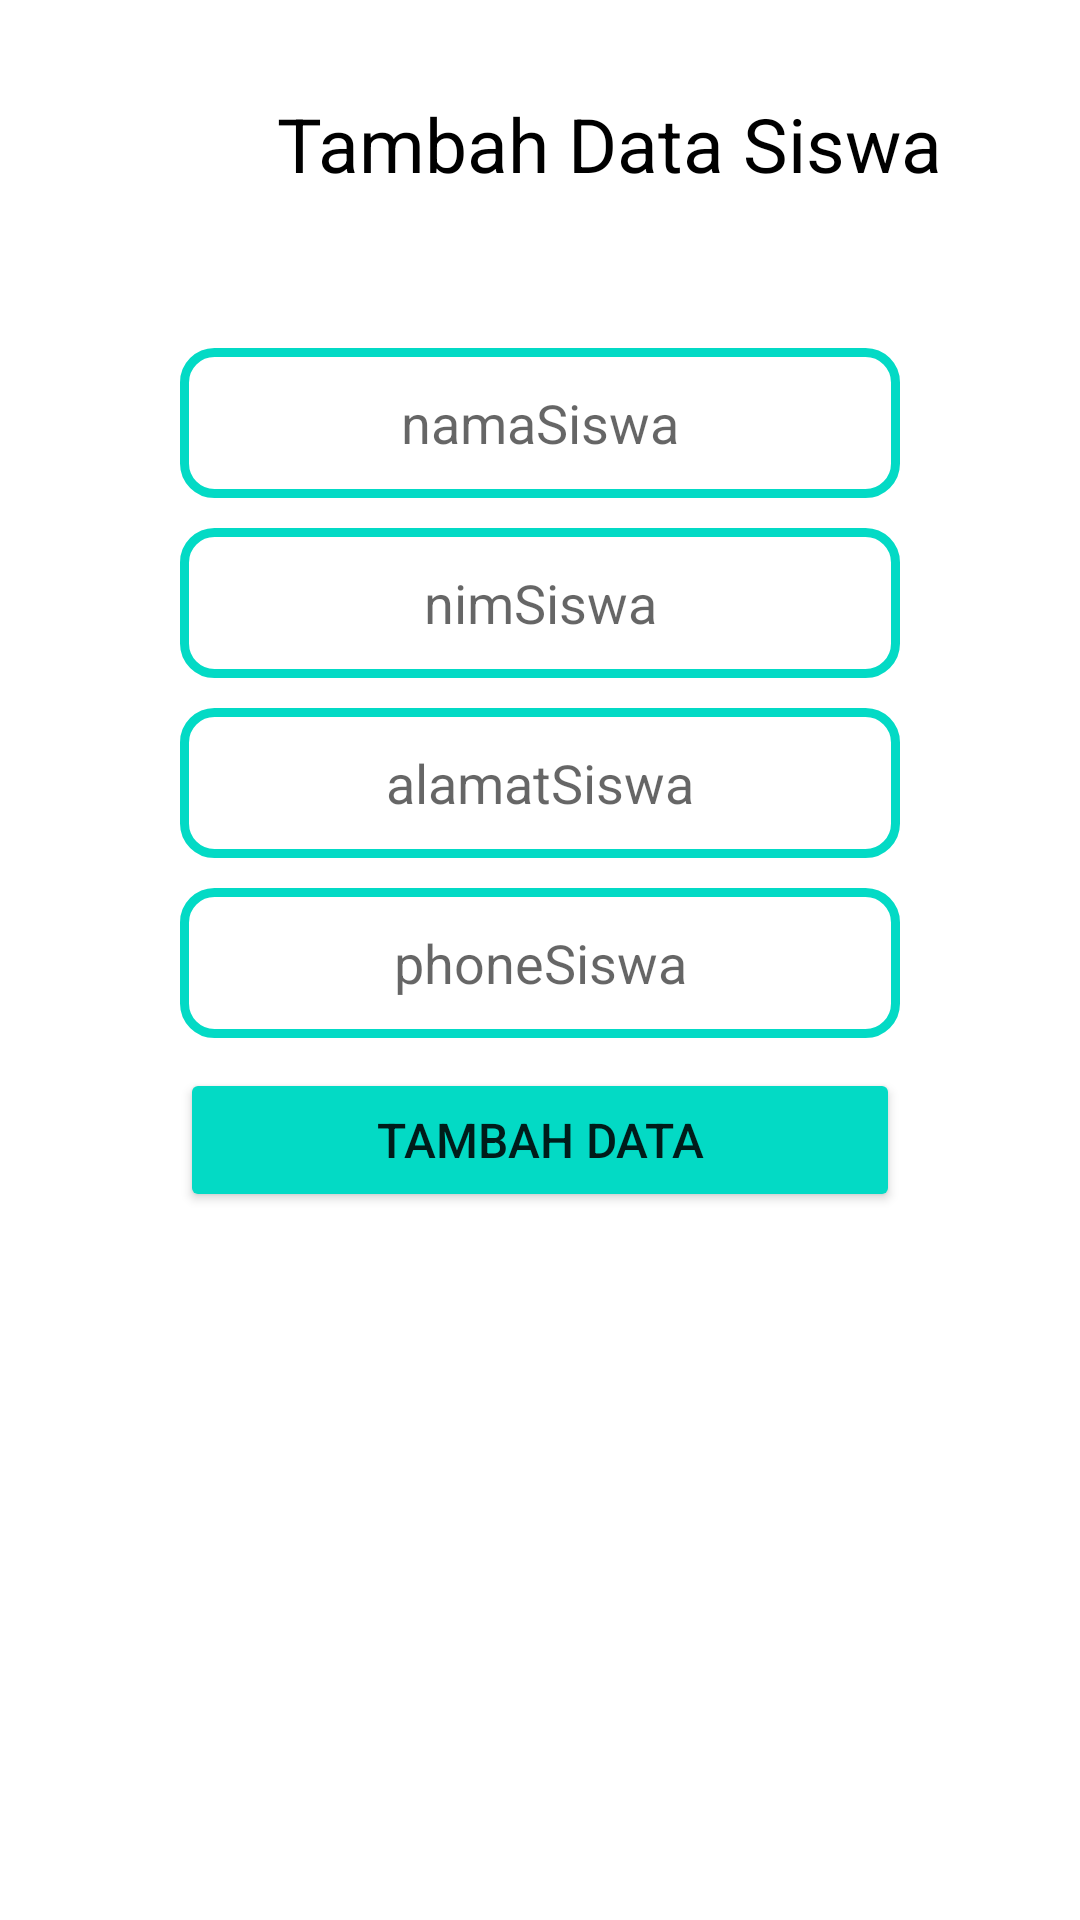

Produce the Android XML layout that renders to this screen, including the resource entries it uses.
<!-- AndroidManifest.xml: application theme Theme.CRUDMYSQL -->
<!-- res/layout/activity_tambah_data.xml -->
<?xml version="1.0" encoding="utf-8"?>
<LinearLayout
    xmlns:android="http://schemas.android.com/apk/res/android"
    xmlns:app="http://schemas.android.com/apk/res-auto"
    xmlns:tools="http://schemas.android.com/tools"
    android:layout_width="match_parent"
    android:layout_height="match_parent"
    android:orientation="vertical"
    android:padding="20dp"
    android:layout_margin="20dp"
    tools:context=".view.TambahDataActivity">

    <androidx.appcompat.widget.Toolbar
        android:layout_width="match_parent"
        android:layout_height="wrap_content"
        app:popupTheme="@style/ThemeOverlay.AppCompat.Light">
        <LinearLayout
            android:layout_width="match_parent"
            android:layout_height="wrap_content"
            android:orientation="horizontal"
            android:weightSum="2">
            <ImageView
                android:id="@+id/img_back"
                android:layout_width="30dp"
                android:layout_height="30dp"
                android:src="@drawable/ic_baseline_arrow_back_24"/>
            <TextView
                android:layout_width="match_parent"
                android:layout_height="wrap_content"
                android:text="@string/tambah_data_siswa"
                android:textSize="25dp"
                android:gravity="center"
                android:textColor="@color/black"/>
        </LinearLayout>
    </androidx.appcompat.widget.Toolbar>
    <LinearLayout
        android:id="@+id/line_hide"
        android:layout_width="match_parent"
        android:layout_height="wrap_content"
        android:orientation="vertical"
        android:layout_marginTop="50dp"
        android:padding="20dp"
        android:layout_margin="20dp">

        <EditText
            android:id="@+id/nama_siswa_add"
            android:layout_width="match_parent"
            android:layout_height="wrap_content"
            android:textColor="@color/black"
            android:hint="@string/namasiswa"
            android:gravity="center"
            android:background="@drawable/edit_tect_background"/>
        <EditText
            android:id="@+id/nim_siswa_add"
            android:layout_width="match_parent"
            android:layout_height="wrap_content"
            android:textColor="@color/black"
            android:hint="@string/nimsiswa"
            android:layout_marginTop="10dp"
            android:gravity="center"
            android:background="@drawable/edit_tect_background"/>
        <EditText
            android:id="@+id/alamat_siswa_add"
            android:layout_width="match_parent"
            android:layout_height="wrap_content"
            android:textColor="@color/black"
            android:hint="@string/alamatsiswa"
            android:layout_marginTop="10dp"
            android:gravity="center"
            android:background="@drawable/edit_tect_background"/>
        <EditText
            android:id="@+id/phone_siswa_add"
            android:layout_width="match_parent"
            android:layout_height="wrap_content"
            android:textColor="@color/black"
            android:layout_marginTop="10dp"
            android:hint="@string/phonesiswa"
            android:gravity="center"
            android:background="@drawable/edit_tect_background"/>
        <Button
            android:id="@+id/btn_add_siswa"
            android:layout_width="match_parent"
            android:layout_height="wrap_content"
            android:layout_marginTop="10dp"
            android:text="Tambah Data"
            android:textSize="16sp"
            android:backgroundTint="@color/teal_200"/>
    </LinearLayout>
    <ProgressBar
        android:id="@+id/progress_bar_add"
        android:layout_width="wrap_content"
        android:layout_height="wrap_content"
        android:visibility="gone"/>
</LinearLayout>
<!-- resources referenced by this layout -->
<resources>
  <!-- drawable edit_tect_background (drawable) -->
  <?xml version="1.0" encoding="utf-8"?>
  <shape xmlns:android="http://schemas.android.com/apk/res/android">
  
      <stroke
          android:width="3dp"
          android:color="@color/teal_200"/>
      <corners
          android:radius="10dp"
          android:bottomLeftRadius="10dp"
          android:bottomRightRadius="10dp"
          android:topLeftRadius="10dp"
          android:topRightRadius="10dp"/>
      <size
          android:width="180dp"
          android:height="50dp"/>
  </shape>
  <string name="alamatsiswa">alamatSiswa</string>
  <string name="namasiswa">namaSiswa</string>
  <string name="nimsiswa">nimSiswa</string>
  <string name="phonesiswa">phoneSiswa</string>
  <string name="tambah_data_siswa">Tambah Data Siswa</string>
  <style name="Theme.CRUDMYSQL" parent="Theme.MaterialComponents.DayNight.DarkActionBar">
          
          <item name="colorPrimary">@color/purple_500</item>
          <item name="colorPrimaryVariant">@color/purple_700</item>
          <item name="colorOnPrimary">@color/white</item>
          
          <item name="colorSecondary">@color/teal_200</item>
          <item name="colorSecondaryVariant">@color/teal_700</item>
          <item name="colorOnSecondary">@color/black</item>
          
          <item name="android:statusBarColor" tools:targetApi="l">?attr/colorPrimaryVariant</item>
          
      </style>
  <!-- not gathered from this repository: default colours our renderer supplied (Android Studio template values) -->
  <color name="purple_500">#FF6200EE</color>
  <color name="purple_700">#FF3700B3</color>
  <color name="teal_200">#FF03DAC5</color>
  <color name="teal_700">#FF018786</color>
  <color name="black">#FF000000</color>
  <color name="white">#FFFFFFFF</color>
</resources>
